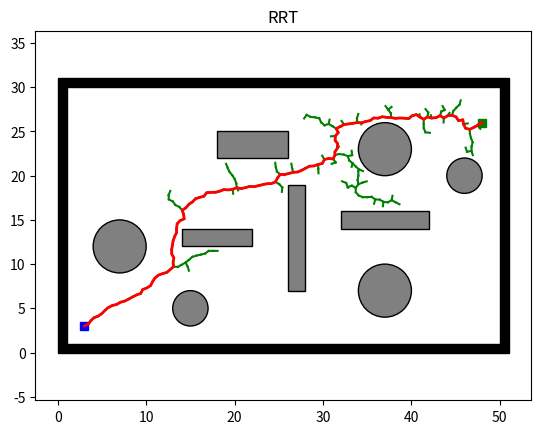

Python code for this plot:
import os
import sys
import math
import numpy as np
import matplotlib.pyplot as plt
import matplotlib.patches as patches


class Node:
    def __init__(self, n):
        self.x = n[0]
        self.y = n[1]
        self.parent = None

class Plotting:
    def __init__(self, x_start, x_goal):
        self.xI, self.xG = x_start, x_goal
        self.env = Env()
        self.obs_bound = self.env.obs_boundary
        self.obs_circle = self.env.obs_circle
        self.obs_rectangle = self.env.obs_rectangle

    def animation(self, nodelist, path, name, animation=False):
        self.plot_grid(name)
        self.plot_visited(nodelist, animation)
        self.plot_path(path)

    def animation_connect(self, V1, V2, path, name):
        self.plot_grid(name)
        self.plot_visited_connect(V1, V2)
        self.plot_path(path)

    def plot_grid(self, name):
        fig, ax = plt.subplots()

        for (ox, oy, w, h) in self.obs_bound:
            ax.add_patch(
                patches.Rectangle(
                    (ox, oy), w, h,
                    edgecolor='black',
                    facecolor='black',
                    fill=True
                )
            )

        for (ox, oy, w, h) in self.obs_rectangle:
            ax.add_patch(
                patches.Rectangle(
                    (ox, oy), w, h,
                    edgecolor='black',
                    facecolor='gray',
                    fill=True
                )
            )

        for (ox, oy, r) in self.obs_circle:
            ax.add_patch(
                patches.Circle(
                    (ox, oy), r,
                    edgecolor='black',
                    facecolor='gray',
                    fill=True
                )
            )

        plt.plot(self.xI[0], self.xI[1], "bs", linewidth=3)
        plt.plot(self.xG[0], self.xG[1], "gs", linewidth=3)

        plt.title(name)
        plt.axis("equal")

    @staticmethod
    def plot_visited(nodelist, animation):
        if animation:
            count = 0
            for node in nodelist:
                count += 1
                if node.parent:
                    plt.plot([node.parent.x, node.x], [node.parent.y, node.y], "-g")
                    plt.gcf().canvas.mpl_connect('key_release_event',
                                                 lambda event:
                                                 [exit(0) if event.key == 'escape' else None])
                    if count % 10 == 0:
                        plt.pause(0.001)
        else:
            for node in nodelist:
                if node.parent:
                    plt.plot([node.parent.x, node.x], [node.parent.y, node.y], "-g")

    @staticmethod
    def plot_visited_connect(V1, V2):
        len1, len2 = len(V1), len(V2)

        for k in range(max(len1, len2)):
            if k < len1:
                if V1[k].parent:
                    plt.plot([V1[k].x, V1[k].parent.x], [V1[k].y, V1[k].parent.y], "-g")
            if k < len2:
                if V2[k].parent:
                    plt.plot([V2[k].x, V2[k].parent.x], [V2[k].y, V2[k].parent.y], "-g")

            plt.gcf().canvas.mpl_connect('key_release_event',
                                         lambda event: [exit(0) if event.key == 'escape' else None])

            if k % 2 == 0:
                plt.pause(0.001)

        plt.pause(0.01)

    @staticmethod
    def plot_path(path):
        if len(path) != 0:
            plt.plot([x[0] for x in path], [x[1] for x in path], '-r', linewidth=2)
            plt.pause(0.01)
        plt.show()


class Utils:
    def __init__(self):
        self.env = Env()

        self.delta = 0.5
        self.obs_circle = self.env.obs_circle
        self.obs_rectangle = self.env.obs_rectangle
        self.obs_boundary = self.env.obs_boundary

    def update_obs(self, obs_cir, obs_bound, obs_rec):
        self.obs_circle = obs_cir
        self.obs_boundary = obs_bound
        self.obs_rectangle = obs_rec

    def get_obs_vertex(self):
        delta = self.delta
        obs_list = []

        for (ox, oy, w, h) in self.obs_rectangle:
            vertex_list = [[ox - delta, oy - delta],
                           [ox + w + delta, oy - delta],
                           [ox + w + delta, oy + h + delta],
                           [ox - delta, oy + h + delta]]
            obs_list.append(vertex_list)

        return obs_list

    def is_intersect_rec(self, start, end, o, d, a, b):
        v1 = [o[0] - a[0], o[1] - a[1]]
        v2 = [b[0] - a[0], b[1] - a[1]]
        v3 = [-d[1], d[0]]

        div = np.dot(v2, v3)

        if div == 0:
            return False

        t1 = np.linalg.norm(np.cross(v2, v1)) / div
        t2 = np.dot(v1, v3) / div

        if t1 >= 0 and 0 <= t2 <= 1:
            shot = Node((o[0] + t1 * d[0], o[1] + t1 * d[1]))
            dist_obs = self.get_dist(start, shot)
            dist_seg = self.get_dist(start, end)
            if dist_obs <= dist_seg:
                return True

        return False

    def is_intersect_circle(self, o, d, a, r):
        d2 = np.dot(d, d)
        delta = self.delta

        if d2 == 0:
            return False

        t = np.dot([a[0] - o[0], a[1] - o[1]], d) / d2

        if 0 <= t <= 1:
            shot = Node((o[0] + t * d[0], o[1] + t * d[1]))
            if self.get_dist(shot, Node(a)) <= r + delta:
                return True

        return False

    def is_collision(self, start, end):
        if self.is_inside_obs(start) or self.is_inside_obs(end):
            return True

        o, d = self.get_ray(start, end)
        obs_vertex = self.get_obs_vertex()

        for (v1, v2, v3, v4) in obs_vertex:
            if self.is_intersect_rec(start, end, o, d, v1, v2):
                return True
            if self.is_intersect_rec(start, end, o, d, v2, v3):
                return True
            if self.is_intersect_rec(start, end, o, d, v3, v4):
                return True
            if self.is_intersect_rec(start, end, o, d, v4, v1):
                return True

        for (x, y, r) in self.obs_circle:
            if self.is_intersect_circle(o, d, [x, y], r):
                return True

        return False

    def is_inside_obs(self, node):
        delta = self.delta

        for (x, y, r) in self.obs_circle:
            if math.hypot(node.x - x, node.y - y) <= r + delta:
                return True

        for (x, y, w, h) in self.obs_rectangle:
            if 0 <= node.x - (x - delta) <= w + 2 * delta \
                    and 0 <= node.y - (y - delta) <= h + 2 * delta:
                return True

        for (x, y, w, h) in self.obs_boundary:
            if 0 <= node.x - (x - delta) <= w + 2 * delta \
                    and 0 <= node.y - (y - delta) <= h + 2 * delta:
                return True

        return False

    @staticmethod
    def get_ray(start, end):
        orig = [start.x, start.y]
        direc = [end.x - start.x, end.y - start.y]
        return orig, direc

    @staticmethod
    def get_dist(start, end):
        return math.hypot(end.x - start.x, end.y - start.y)

class Env:
    def __init__(self):
        self.x_range = (0, 50)
        self.y_range = (0, 30)
        self.obs_boundary = self.obs_boundary()
        self.obs_circle = self.obs_circle()
        self.obs_rectangle = self.obs_rectangle()

    @staticmethod
    def obs_boundary():
        obs_boundary = [
            [0, 0, 1, 30],
            [0, 30, 50, 1],
            [1, 0, 50, 1],
            [50, 1, 1, 30]
        ]
        return obs_boundary

    @staticmethod
    def obs_rectangle():
        obs_rectangle = [
            [14, 12, 8, 2],
            [18, 22, 8, 3],
            [26, 7, 2, 12],
            [32, 14, 10, 2]
        ]
        return obs_rectangle

    @staticmethod
    def obs_circle():
        obs_cir = [
            [7, 12, 3],
            [46, 20, 2],
            [15, 5, 2],
            [37, 7, 3],
            [37, 23, 3]
        ]

        return obs_cir



class Rrt:
    def __init__(self, s_start, s_goal, step_len, goal_sample_rate, iter_max):
        self.s_start = Node(s_start)
        self.s_goal = Node(s_goal)
        self.step_len = step_len
        self.goal_sample_rate = goal_sample_rate
        self.iter_max = iter_max
        self.vertex = [self.s_start]

        self.env = Env()
        self.plotting = Plotting(s_start, s_goal)
        self.utils = Utils()

        self.x_range = self.env.x_range
        self.y_range = self.env.y_range
        self.obs_circle = self.env.obs_circle
        self.obs_rectangle = self.env.obs_rectangle
        self.obs_boundary = self.env.obs_boundary

    def planning(self):
        for i in range(self.iter_max):
            node_rand = self.generate_random_node(self.goal_sample_rate)
            node_near = self.nearest_neighbor(self.vertex, node_rand)
            node_new = self.new_state(node_near, node_rand)

            if node_new and not self.utils.is_collision(node_near, node_new):
                self.vertex.append(node_new)
                dist, _ = self.get_distance_and_angle(node_new, self.s_goal)

                if dist <= self.step_len and not self.utils.is_collision(node_new, self.s_goal):
                    self.new_state(node_new, self.s_goal)
                    print(i)
                    return self.extract_path(node_new)
        print(i)
        return None

    def generate_random_node(self, goal_sample_rate):
        delta = self.utils.delta

        if np.random.random() > goal_sample_rate:
            start_x = self.x_range[0] + delta
            end_x = self.x_range[1] - delta
            
            start_y = self.y_range[0] + delta
            end_y = self.y_range[1] - delta

            length_x = end_x - start_x
            length_y = end_y - start_y

            u_x = np.random.uniform(0,length_x)
            u_y = np.random.uniform(0,length_y)

            x_rand = math.pow(u_x,1/3)
            gain_x = length_x/math.pow(length_x,1/3)
            x_rand = x_rand * gain_x
            x_rand = x_rand + start_x

            y_rand = math.pow(u_y,1/3)
            gain_y = length_y/math.pow(length_y,1/3)
            y_rand = y_rand * gain_y
            y_rand = y_rand + start_y
            return Node((x_rand, y_rand))

        return self.s_goal

    @staticmethod
    def nearest_neighbor(node_list, n):
        return node_list[int(np.argmin([math.hypot(nd.x - n.x, nd.y - n.y)
                                        for nd in node_list]))]

    def new_state(self, node_start, node_end):
        dist, theta = self.get_distance_and_angle(node_start, node_end)

        dist = min(self.step_len, dist)
        node_new = Node((node_start.x + dist * math.cos(theta),
                         node_start.y + dist * math.sin(theta)))
        node_new.parent = node_start

        return node_new

    def extract_path(self, node_end):
        path = [(self.s_goal.x, self.s_goal.y)]
        node_now = node_end

        while node_now.parent is not None:
            node_now = node_now.parent
            path.append((node_now.x, node_now.y))

        return path

    @staticmethod
    def get_distance_and_angle(node_start, node_end):
        dx = node_end.x - node_start.x
        dy = node_end.y - node_start.y
        return math.hypot(dx, dy), math.atan2(dy, dx)


def main():
    x_start = (3, 3)  # Starting node
    x_goal = (48, 26)  # Goal node

    rrt = Rrt(x_start, x_goal, 0.5, 0.05, 10000)
    path = rrt.planning()

    if path:
        rrt.plotting.animation(rrt.vertex, path, "RRT", True)
    else:
        print("No Path Found!")


if __name__ == '__main__':
    main()

